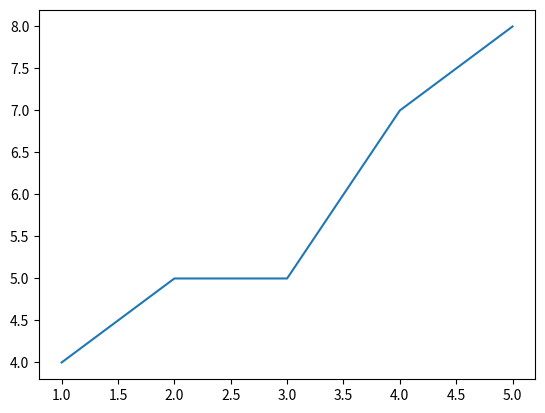

Write the Python code that produced this figure.
import pandas as pd
import matplotlib.pyplot as plt
import numpy as np

x = [1, 2, 3, 4, 5]
y = [4, 5, 5, 7 , 8]

plt.plot(x, y)
plt.show()